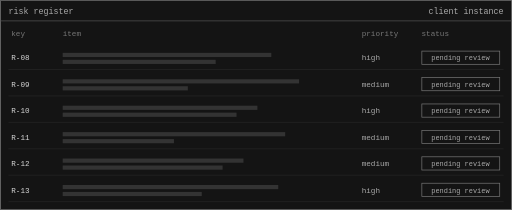
t = 0.00 s
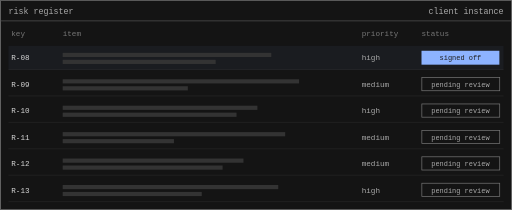
t = 1.67 s
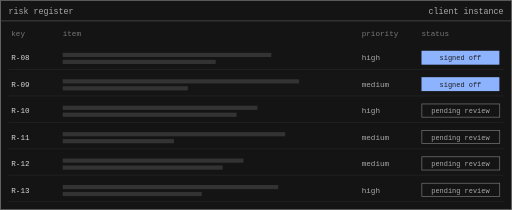
t = 3.33 s
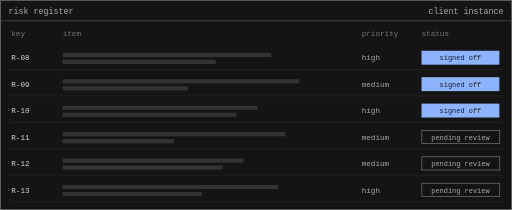
t = 5.00 s
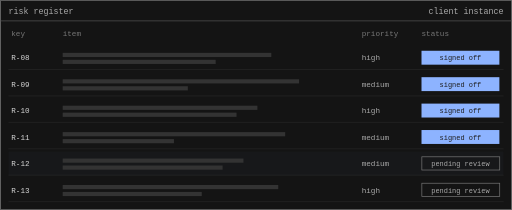
t = 6.67 s
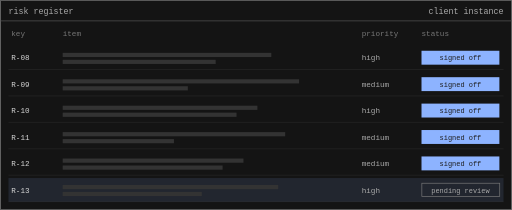
t = 8.33 s

The animated SVG that drew these frames (rendered in a browser with its animation timeline set to each time). Animation: 18 SMIL elements (animate=18); frames cover the first 8.33 s, repeats indefinitely.

<svg xmlns="http://www.w3.org/2000/svg" width="736" height="302" viewBox="0 0 736 302" font-family="Menlo, ui-monospace, monospace">
<rect x=".5" y=".5" width="735" height="301" fill="#141414" stroke="#555"/>
<line x1="0" y1="30" x2="736" y2="30" stroke="#555"/>
<text x="12" y="20" font-size="12" fill="#AAAAAA" text-anchor="start">risk register</text>
<text x="724" y="20" font-size="12" fill="#AAAAAA" text-anchor="end">client instance</text>
<text x="16" y="52" font-size="11" fill="#777" text-anchor="start">key</text>
<text x="90" y="52" font-size="11" fill="#777" text-anchor="start">item</text>
<text x="520" y="52" font-size="11" fill="#777" text-anchor="start">priority</text>
<text x="606" y="52" font-size="11" fill="#777" text-anchor="start">status</text>
<line x1="12" y1="100" x2="724" y2="100" stroke="#262626"/>
<rect x="12" y="66" width="712" height="34" fill="#8DB3FF" opacity="0"><animate attributeName="opacity" values="0;0;.14;0;0" keyTimes="0;0.07;0.10;0.16;1" dur="12.0s" repeatCount="indefinite"/></rect>
<text x="16" y="87" font-size="11" fill="#D6D6D6" text-anchor="start">R-08</text>
<rect x="90" y="76" width="300" height="6" fill="#333333"/><rect x="90" y="86" width="220" height="6" fill="#333333"/>
<text x="520" y="87" font-size="11" fill="#AAAAAA" text-anchor="start">high</text>
<g opacity="0"><animate attributeName="opacity" values="1;1;0;0;1" keyTimes="0;0.10;0.12;.94;1" dur="12.0s" begin="0s" repeatCount="indefinite"/><rect x="606.5" y="73.5" width="112" height="19" fill="none" stroke="#777"/><text x="662" y="87" font-size="10" fill="#AAAAAA" text-anchor="middle">pending review</text></g>
<g opacity="1"><animate attributeName="opacity" values="0;0;1;1;0" keyTimes="0;0.10;0.12;.94;1" dur="12.0s" begin="0s" repeatCount="indefinite"/><rect x="606" y="73" width="112" height="20" fill="#8DB3FF"/><text x="662" y="87" font-size="10" fill="#1E1E1E" text-anchor="middle">signed off</text></g>
<line x1="12" y1="138" x2="724" y2="138" stroke="#262626"/>
<rect x="12" y="104" width="712" height="34" fill="#8DB3FF" opacity="0"><animate attributeName="opacity" values="0;0;.14;0;0" keyTimes="0;0.19;0.22;0.28;1" dur="12.0s" repeatCount="indefinite"/></rect>
<text x="16" y="125" font-size="11" fill="#D6D6D6" text-anchor="start">R-09</text>
<rect x="90" y="114" width="340" height="6" fill="#333333"/><rect x="90" y="124" width="180" height="6" fill="#333333"/>
<text x="520" y="125" font-size="11" fill="#AAAAAA" text-anchor="start">medium</text>
<g opacity="0"><animate attributeName="opacity" values="1;1;0;0;1" keyTimes="0;0.22;0.24;.94;1" dur="12.0s" begin="0s" repeatCount="indefinite"/><rect x="606.5" y="111.5" width="112" height="19" fill="none" stroke="#777"/><text x="662" y="125" font-size="10" fill="#AAAAAA" text-anchor="middle">pending review</text></g>
<g opacity="1"><animate attributeName="opacity" values="0;0;1;1;0" keyTimes="0;0.22;0.24;.94;1" dur="12.0s" begin="0s" repeatCount="indefinite"/><rect x="606" y="111" width="112" height="20" fill="#8DB3FF"/><text x="662" y="125" font-size="10" fill="#1E1E1E" text-anchor="middle">signed off</text></g>
<line x1="12" y1="176" x2="724" y2="176" stroke="#262626"/>
<rect x="12" y="142" width="712" height="34" fill="#8DB3FF" opacity="0"><animate attributeName="opacity" values="0;0;.14;0;0" keyTimes="0;0.31;0.34;0.40;1" dur="12.0s" repeatCount="indefinite"/></rect>
<text x="16" y="163" font-size="11" fill="#D6D6D6" text-anchor="start">R-10</text>
<rect x="90" y="152" width="280" height="6" fill="#333333"/><rect x="90" y="162" width="250" height="6" fill="#333333"/>
<text x="520" y="163" font-size="11" fill="#AAAAAA" text-anchor="start">high</text>
<g opacity="0"><animate attributeName="opacity" values="1;1;0;0;1" keyTimes="0;0.34;0.36;.94;1" dur="12.0s" begin="0s" repeatCount="indefinite"/><rect x="606.5" y="149.5" width="112" height="19" fill="none" stroke="#777"/><text x="662" y="163" font-size="10" fill="#AAAAAA" text-anchor="middle">pending review</text></g>
<g opacity="1"><animate attributeName="opacity" values="0;0;1;1;0" keyTimes="0;0.34;0.36;.94;1" dur="12.0s" begin="0s" repeatCount="indefinite"/><rect x="606" y="149" width="112" height="20" fill="#8DB3FF"/><text x="662" y="163" font-size="10" fill="#1E1E1E" text-anchor="middle">signed off</text></g>
<line x1="12" y1="214" x2="724" y2="214" stroke="#262626"/>
<rect x="12" y="180" width="712" height="34" fill="#8DB3FF" opacity="0"><animate attributeName="opacity" values="0;0;.14;0;0" keyTimes="0;0.43;0.46;0.52;1" dur="12.0s" repeatCount="indefinite"/></rect>
<text x="16" y="201" font-size="11" fill="#D6D6D6" text-anchor="start">R-11</text>
<rect x="90" y="190" width="320" height="6" fill="#333333"/><rect x="90" y="200" width="160" height="6" fill="#333333"/>
<text x="520" y="201" font-size="11" fill="#AAAAAA" text-anchor="start">medium</text>
<g opacity="1"><animate attributeName="opacity" values="1;1;0;0;1" keyTimes="0;0.46;0.48;.94;1" dur="12.0s" begin="0s" repeatCount="indefinite"/><rect x="606.5" y="187.5" width="112" height="19" fill="none" stroke="#777"/><text x="662" y="201" font-size="10" fill="#AAAAAA" text-anchor="middle">pending review</text></g>
<g opacity="0"><animate attributeName="opacity" values="0;0;1;1;0" keyTimes="0;0.46;0.48;.94;1" dur="12.0s" begin="0s" repeatCount="indefinite"/><rect x="606" y="187" width="112" height="20" fill="#8DB3FF"/><text x="662" y="201" font-size="10" fill="#1E1E1E" text-anchor="middle">signed off</text></g>
<line x1="12" y1="252" x2="724" y2="252" stroke="#262626"/>
<rect x="12" y="218" width="712" height="34" fill="#8DB3FF" opacity="0"><animate attributeName="opacity" values="0;0;.14;0;0" keyTimes="0;0.55;0.58;0.64;1" dur="12.0s" repeatCount="indefinite"/></rect>
<text x="16" y="239" font-size="11" fill="#D6D6D6" text-anchor="start">R-12</text>
<rect x="90" y="228" width="260" height="6" fill="#333333"/><rect x="90" y="238" width="230" height="6" fill="#333333"/>
<text x="520" y="239" font-size="11" fill="#AAAAAA" text-anchor="start">medium</text>
<g opacity="1"><animate attributeName="opacity" values="1;1;0;0;1" keyTimes="0;0.58;0.60;.94;1" dur="12.0s" begin="0s" repeatCount="indefinite"/><rect x="606.5" y="225.5" width="112" height="19" fill="none" stroke="#777"/><text x="662" y="239" font-size="10" fill="#AAAAAA" text-anchor="middle">pending review</text></g>
<g opacity="0"><animate attributeName="opacity" values="0;0;1;1;0" keyTimes="0;0.58;0.60;.94;1" dur="12.0s" begin="0s" repeatCount="indefinite"/><rect x="606" y="225" width="112" height="20" fill="#8DB3FF"/><text x="662" y="239" font-size="10" fill="#1E1E1E" text-anchor="middle">signed off</text></g>
<line x1="12" y1="290" x2="724" y2="290" stroke="#262626"/>
<rect x="12" y="256" width="712" height="34" fill="#8DB3FF" opacity="0"><animate attributeName="opacity" values="0;0;.14;0;0" keyTimes="0;0.67;0.70;0.76;1" dur="12.0s" repeatCount="indefinite"/></rect>
<text x="16" y="277" font-size="11" fill="#D6D6D6" text-anchor="start">R-13</text>
<rect x="90" y="266" width="310" height="6" fill="#333333"/><rect x="90" y="276" width="200" height="6" fill="#333333"/>
<text x="520" y="277" font-size="11" fill="#AAAAAA" text-anchor="start">high</text>
<g opacity="1"><animate attributeName="opacity" values="1;1;0;0;1" keyTimes="0;0.70;0.72;.94;1" dur="12.0s" begin="0s" repeatCount="indefinite"/><rect x="606.5" y="263.5" width="112" height="19" fill="none" stroke="#777"/><text x="662" y="277" font-size="10" fill="#AAAAAA" text-anchor="middle">pending review</text></g>
<g opacity="0"><animate attributeName="opacity" values="0;0;1;1;0" keyTimes="0;0.70;0.72;.94;1" dur="12.0s" begin="0s" repeatCount="indefinite"/><rect x="606" y="263" width="112" height="20" fill="#8DB3FF"/><text x="662" y="277" font-size="10" fill="#1E1E1E" text-anchor="middle">signed off</text></g>
</svg>
